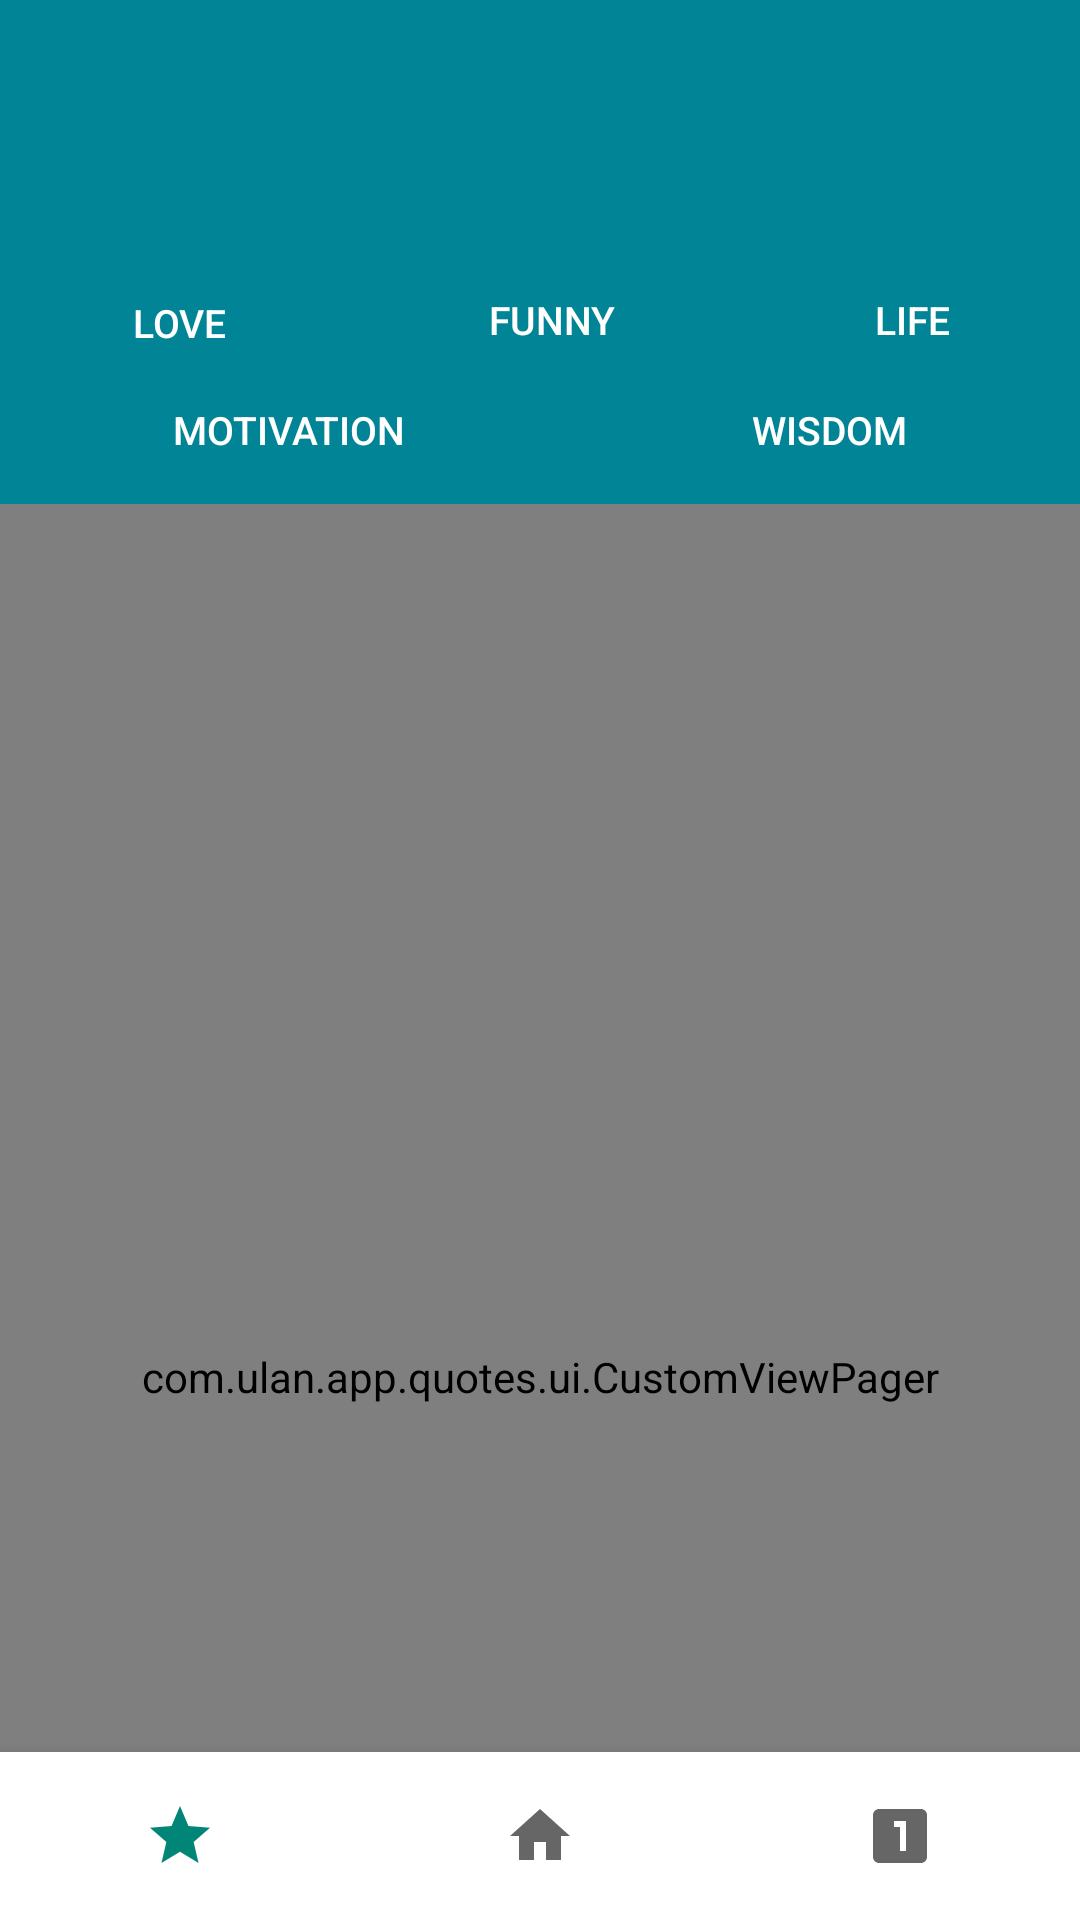

Here is an Android app screen rendered from its layout file. Give the layout XML and the strings, colors and styles it references.
<!-- AndroidManifest.xml: application theme AppTheme -->
<!-- res/layout/activity_main.xml -->
<?xml version="1.0" encoding="utf-8"?>
<androidx.coordinatorlayout.widget.CoordinatorLayout android:id="@+id/coordinator_layout"
    android:layout_width="match_parent"
    android:layout_height="match_parent"
    android:fitsSystemWindows="true"
    xmlns:android="http://schemas.android.com/apk/res/android"
    xmlns:app="http://schemas.android.com/apk/res-auto">

        <com.google.android.material.appbar.AppBarLayout
            android:id="@+id/appbar_layout"
            android:layout_width="match_parent"
            android:layout_height="168dp"
            android:theme="@style/ThemeOverlay.AppCompat.ActionBar"
            android:fitsSystemWindows="true"
            android:layout_gravity="top">

            <com.google.android.material.appbar.CollapsingToolbarLayout
                android:id="@+id/coll_toolbar"
                android:layout_width="match_parent"
                android:layout_height="match_parent"
                android:background="@color/toolbar_color"
                app:layout_scrollFlags="scroll|exitUntilCollapsed">

                <include layout="@layout/collapsing_toolbar"/>

                <androidx.appcompat.widget.Toolbar
                    android:id="@+id/toolbar_list"
                    android:layout_width="match_parent"
                    android:layout_height="58dp"
                    android:background="@color/toolbar_color"
                    app:layout_collapseMode="pin"
                    app:popupTheme="@style/ThemeOverlay.AppCompat.Light"
                    app:layout_scrollFlags="scroll|exitUntilCollapsed">
                </androidx.appcompat.widget.Toolbar>

            </com.google.android.material.appbar.CollapsingToolbarLayout>

        </com.google.android.material.appbar.AppBarLayout>

        <com.ulan.app.quotes.ui.CustomViewPager
            android:id="@+id/containerPager"
            android:layout_width="match_parent"
            android:layout_height="match_parent"
            android:background="@color/background"
            app:layout_behavior="com.google.android.material.appbar.AppBarLayout$ScrollingViewBehavior">

        </com.ulan.app.quotes.ui.CustomViewPager>

    <com.google.android.material.bottomnavigation.BottomNavigationView
        android:id="@+id/bottom_navigation"
        android:layout_width="match_parent"
        android:layout_height="56dp"
        android:background="@color/white"
        app:labelVisibilityMode="unlabeled"
        app:menu="@menu/bottom_navigation_menu"
        android:layout_gravity="bottom">
    </com.google.android.material.bottomnavigation.BottomNavigationView>
</androidx.coordinatorlayout.widget.CoordinatorLayout>
<!-- res/layout/collapsing_toolbar.xml (included above) -->
<?xml version="1.0" encoding="utf-8"?>
<LinearLayout android:id="@+id/filter_layout"
    android:layout_width="match_parent"
    android:layout_height="wrap_content"
    android:layout_gravity="bottom"
    android:orientation="vertical"
    android:visibility="visible"
    app:layout_collapseMode="parallax"
    android:background="@color/toolbar_color"
    xmlns:android="http://schemas.android.com/apk/res/android"
    xmlns:app="http://schemas.android.com/apk/res-auto">

    <LinearLayout
        android:layout_width="match_parent"
        android:layout_height="wrap_content"
        android:orientation="horizontal"
        android:layout_marginTop="12dp">

        <Button
            android:id="@+id/love"
            android:layout_width="wrap_content"
            android:layout_height="wrap_content"
            android:layout_margin="5dp"
            android:layout_weight="1"
            android:background="?attr/selectableItemBackground"
            android:text="@string/love"
            android:textColor="@color/white"
            android:textSize="13sp"
            android:padding="4dp"
            android:minWidth="0dp"
            android:minHeight="0dp"/>

        <Button
            android:id="@+id/funny"
            android:layout_width="wrap_content"
            android:layout_height="wrap_content"
            android:layout_margin="4dp"
            android:layout_weight="1"
            android:background="?attr/selectableItemBackground"
            android:text="@string/funny"
            android:textColor="@color/white"
            android:textSize="13sp"
            android:padding="4dp"
            android:minWidth="0dp"
            android:minHeight="0dp"/>

        <Button
            android:id="@+id/life"
            android:layout_width="wrap_content"
            android:layout_height="wrap_content"
            android:layout_margin="4dp"
            android:layout_weight="1"
            android:background="?attr/selectableItemBackground"
            android:text="@string/life"
            android:textColor="@color/white"
            android:textSize="13sp"
            android:padding="4dp"
            android:minWidth="0dp"
            android:minHeight="0dp"/>
    </LinearLayout>

    <LinearLayout
        android:layout_width="match_parent"
        android:layout_height="wrap_content"
        android:orientation="horizontal"
        android:layout_marginBottom="7dp">

        <Button
            android:id="@+id/motivation"
            android:layout_width="wrap_content"
            android:layout_height="wrap_content"
            android:layout_margin="5dp"
            android:layout_weight="1"
            android:background="?attr/selectableItemBackground"
            android:text="@string/motivation"
            android:textColor="@color/white"
            android:textSize="13sp"
            android:padding="4dp"
            android:minWidth="0dp"
            android:minHeight="0dp"/>

        <Button
            android:id="@+id/happy"
            android:layout_width="wrap_content"
            android:layout_height="wrap_content"
            android:layout_margin="5dp"
            android:layout_weight="1"
            android:background="?attr/selectableItemBackground"
            android:text="@string/wisdom"
            android:textColor="@color/white"
            android:textSize="13sp"
            android:padding="4dp"
            android:minWidth="0dp"
            android:minHeight="0dp"
            android:layout_marginBottom="10dp"/>
    </LinearLayout>
</LinearLayout>
<!-- resources referenced by this layout -->
<resources>
  <color name="background">#F2F7F7</color>
  <color name="toolbar_color">#018495</color>
  <color name="white">#ffffff</color>
  <string name="funny">funny</string>
  <string name="life">life</string>
  <string name="love">love</string>
  <string name="motivation">motivation</string>
  <string name="wisdom">wisdom</string>
  <style name="AppTheme" parent="Theme.AppCompat.Light.NoActionBar">
          
          <item name="colorPrimary">@color/colorPrimary</item>
          <item name="colorPrimaryDark">@color/colorPrimaryDark</item>
          <item name="colorAccent">@color/colorAccent</item>
          <item name="windowActionBar">false</item>
      </style>
  <color name="colorPrimary">#008577</color>
  <color name="colorPrimaryDark">#00574B</color>
  <color name="colorAccent">#D81B60</color>
</resources>
